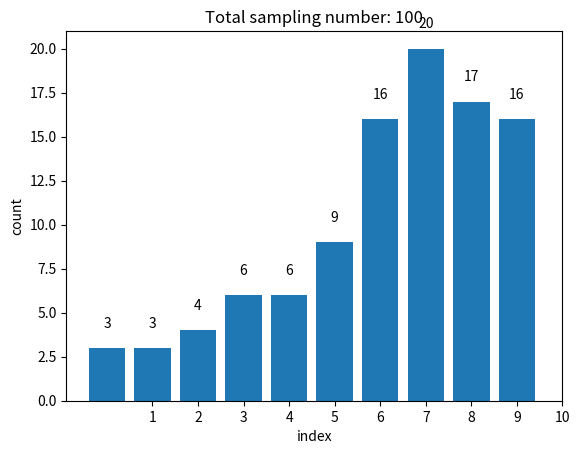

The script that saved this image:
"""
Sampling utils
"""

import numpy as np
from typing import List
import matplotlib.pyplot as plt
from collections import Counter

def sample(M: int, p: List[float], sorted: bool = False, rand_seed: int = None) -> List[int]:
    """
    Sampling a series of integers from a distribution
    :param M: sampling number
    :param p: a vector representing a specific distribution of [0, ..., len(p)-1]
    :param sorted: whether sort the returned result
    :param rand_seed: random seed
    :return: return M indices sampled from distribution p
    """
    if M <= 0:
        raise ValueError('M must be an positive integer')
    F = np.cumsum(p)
    indices = []
    np.random.seed(rand_seed)
    for i in range(M):
        n = np.random.rand()
        F_and_n = np.append(F, n)
        F_and_n.sort()
        idx = F_and_n.tolist().index(n)
        indices.append(idx)
    if sorted:
        indices.sort()
    return indices


if __name__ == '__main__':
    p = [0.1, 0.2, 0.7]
    p = np.ones(10) / 10
    p = np.cumsum(p)
    p = p / np.sum(p)
    # p = [1]
    M = int(100)

    indices = sample(M, p, rand_seed=1234)
    counts = Counter(indices)
    # print(counts)
    keys = list(counts.keys())
    vals = list(counts.values())
    plt.bar(keys, vals)
    for k, v in zip(keys, vals):
        plt.text(k, v + 1, v, ha='center', va='bottom')
    plt.xticks(range(1, len(p) + 1))
    plt.title('Total sampling number: {}'.format(M))
    plt.xlabel('index')
    plt.ylabel('count')
    plt.savefig('sample_bar.png', dpi=400)
    plt.show()

